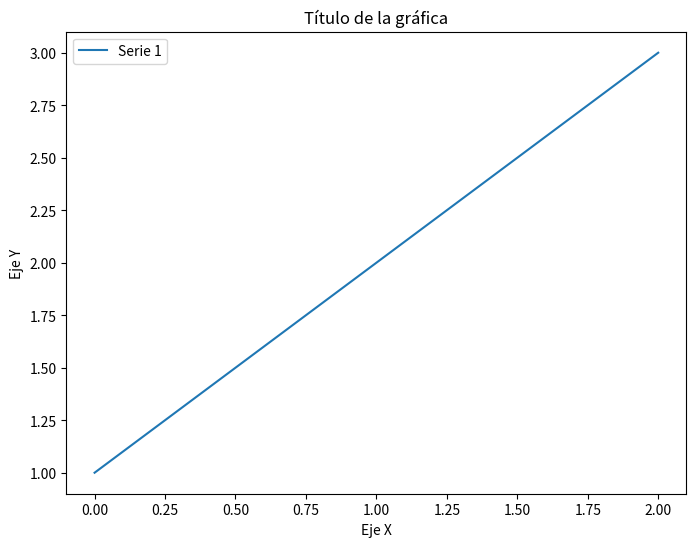
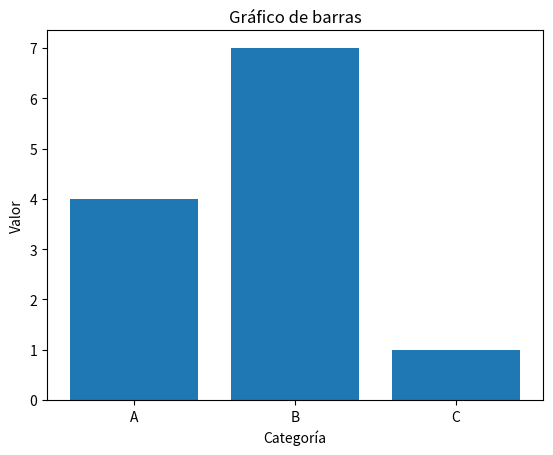
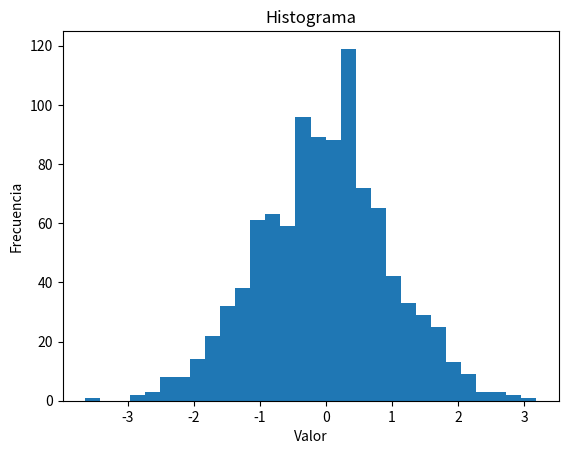
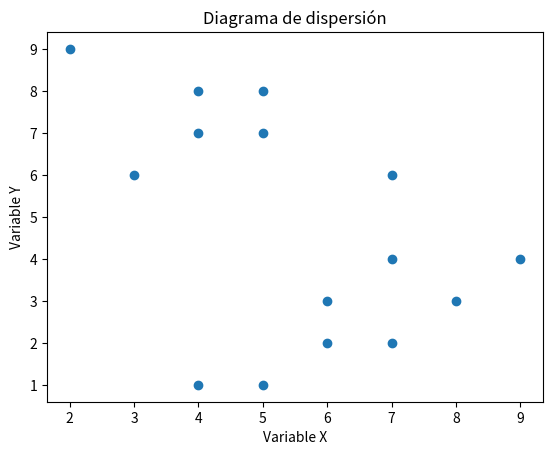
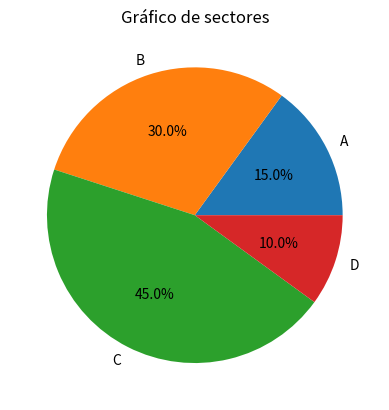
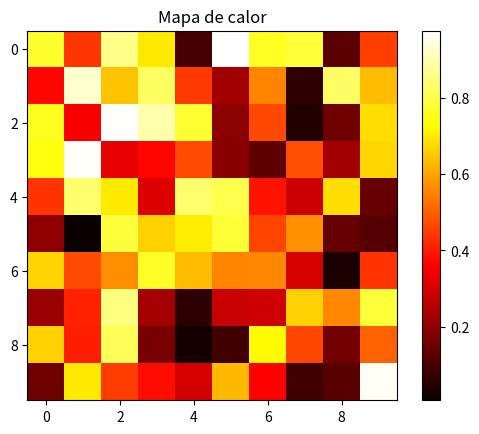

Source code (Python) for these figures, in order:
import matplotlib.pyplot as plt

fig = plt.figure(figsize=(8, 6), dpi=100)

ax = fig.add_subplot(111)

ax.set_xlabel('Eje X')
ax.set_ylabel('Eje Y')

ax.set_title('Título de la gráfica')

ax.plot([1, 2, 3], label='Serie 1')
ax.legend()

plt.show()


categorias = ['A', 'B', 'C']
valores = [4, 7, 1]
plt.bar(categorias, valores)
plt.xlabel('Categoría')
plt.ylabel('Valor')
plt.title('Gráfico de barras')
plt.show()


import matplotlib.pyplot as plt
import numpy as np

# Crear un generador de números aleatorios con una semilla específica
rng = np.random.default_rng(seed=42)

# Generar los datos aleatorios utilizando el generador
datos = rng.standard_normal(1000)

# Crear el histograma
plt.hist(datos, bins=30)
plt.xlabel('Valor')
plt.ylabel('Frecuencia')
plt.title('Histograma')

# Mostrar el gráfico
plt.show()


import matplotlib.pyplot as plt

x = [5, 7, 8, 5, 6, 7, 9, 2, 3, 4, 4, 4, 5, 6, 7]
y = [7, 4, 3, 8, 3, 2, 4, 9, 6, 1, 8, 7, 1, 2, 6]
plt.scatter(x, y)
plt.xlabel('Variable X')
plt.ylabel('Variable Y')
plt.title('Diagrama de dispersión')
plt.show()



import matplotlib.pyplot as plt

labels = 'A', 'B', 'C', 'D'
sizes = [15, 30, 45, 10]
plt.pie(sizes, labels=labels, autopct='%1.1f%%')
plt.title('Gráfico de sectores')
plt.show()








import matplotlib.pyplot as plt
import numpy as np

# Crear un generador de números aleatorios con una semilla específica
rng = np.random.default_rng(seed=42)

# Generar datos aleatorios utilizando el generador
data = rng.random((10, 10))

# Crear el mapa de calor
plt.imshow(data, cmap='hot', interpolation='nearest')
plt.colorbar()
plt.title('Mapa de calor')

# Mostrar el gráfico
plt.show()
